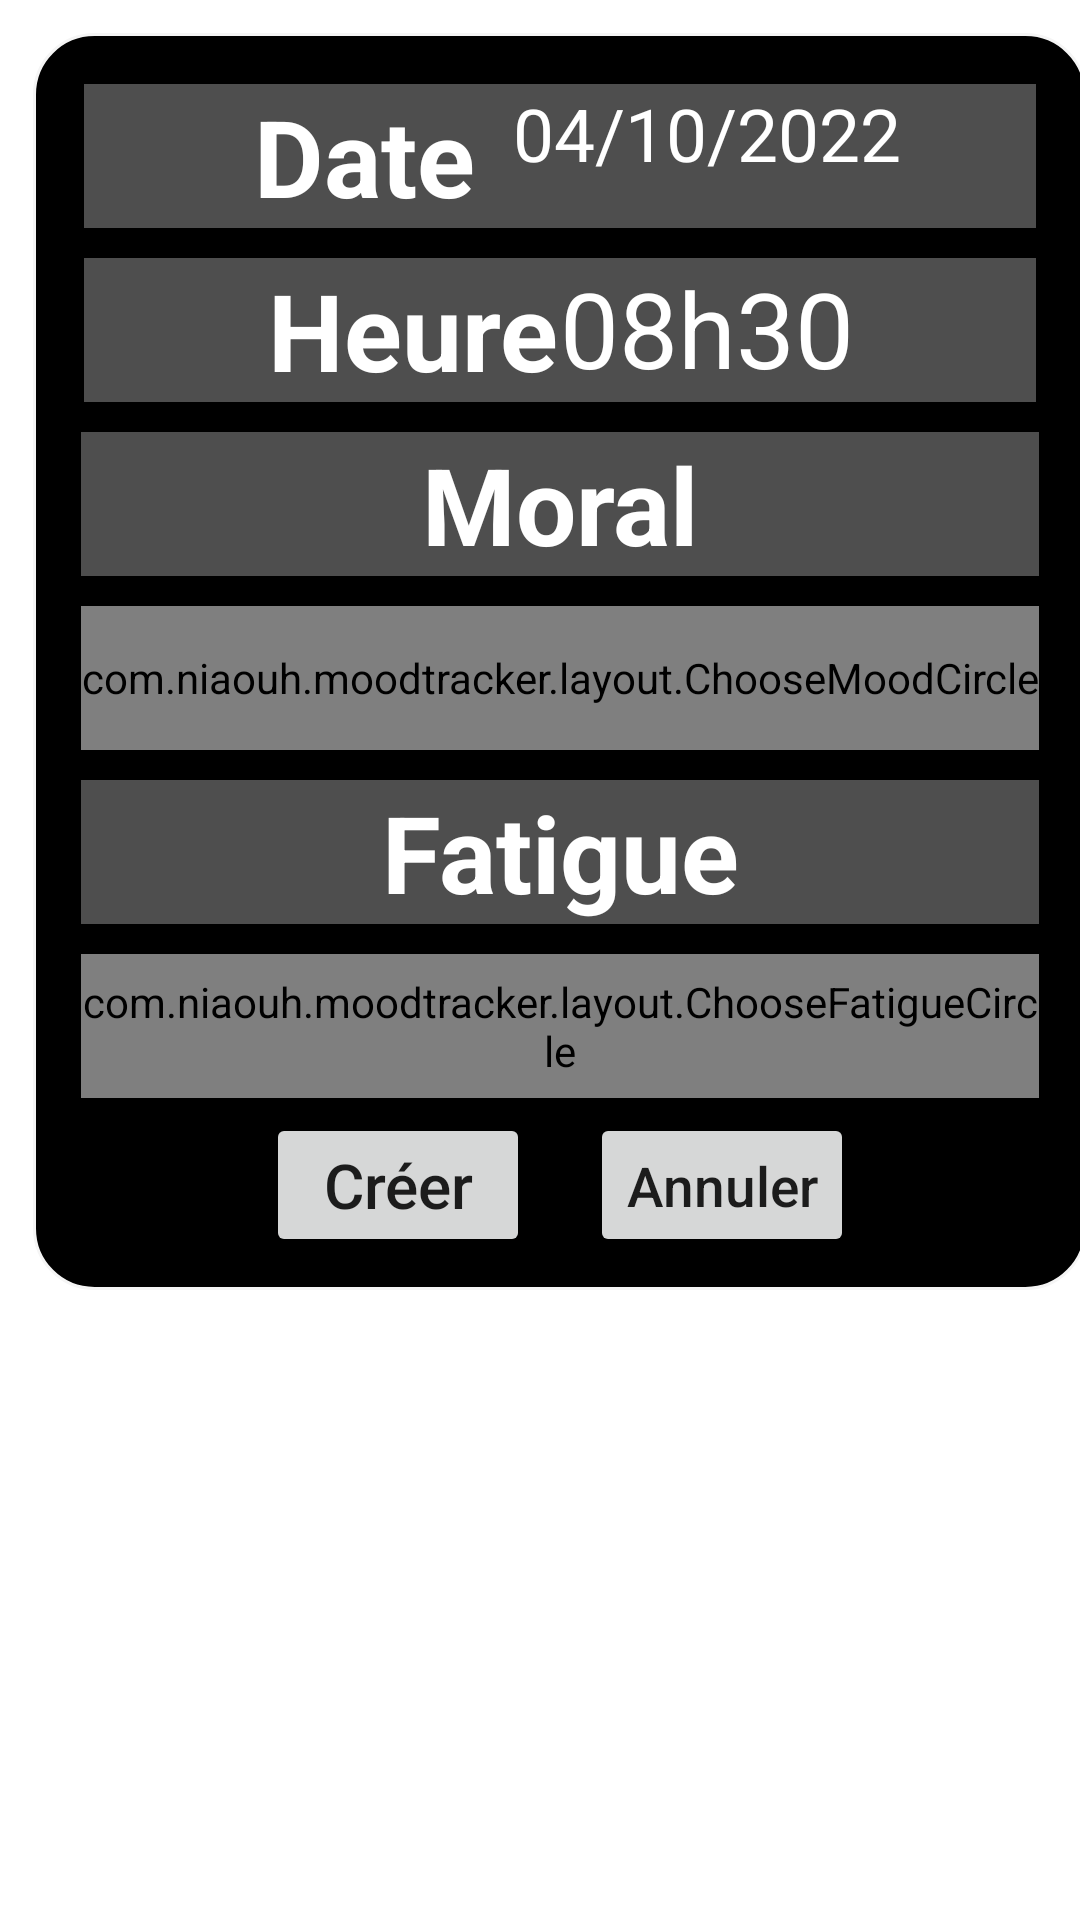

Android layout source for this screen:
<!-- AndroidManifest.xml: application theme Theme.Rows -->
<!-- res/layout/mood_picker.xml -->
<?xml version="1.0" encoding="utf-8"?>
<androidx.constraintlayout.widget.ConstraintLayout xmlns:android="http://schemas.android.com/apk/res/android"
    xmlns:app="http://schemas.android.com/apk/res-auto"
    xmlns:tools="http://schemas.android.com/tools"
    android:id="@+id/moodPicker"
    android:layout_width="wrap_content"
    android:layout_height="wrap_content"
    android:background="@android:color/transparent">

    <androidx.constraintlayout.widget.ConstraintLayout
        android:layout_width="wrap_content"
        android:layout_height="wrap_content"
        android:layout_marginStart="11dp"
        android:layout_marginTop="11dp"
        android:layout_marginEnd="11dp"
        android:layout_marginBottom="11dp"
        android:background="@drawable/mood_picker_layout_round"
        app:layout_constraintBottom_toBottomOf="parent"
        app:layout_constraintEnd_toEndOf="parent"
        app:layout_constraintHorizontal_bias="0.0"
        app:layout_constraintStart_toStartOf="parent"
        app:layout_constraintTop_toTopOf="parent"
        app:layout_constraintVertical_bias="0.0">

        <TableLayout
            android:id="@+id/tableLayoutDate"
            android:layout_width="0dp"
            android:layout_height="wrap_content"
            android:layout_marginStart="11dp"
            android:layout_marginTop="11dp"
            android:layout_marginEnd="11dp"
            android:layout_marginBottom="0dp"
            android:gravity="center_horizontal"
            app:layout_constraintBottom_toTopOf="@+id/tableLayoutTime"
            app:layout_constraintEnd_toEndOf="parent"
            app:layout_constraintHorizontal_bias="0.0"
            app:layout_constraintStart_toStartOf="parent"
            app:layout_constraintTop_toTopOf="parent">

            <TableRow
                android:layout_width="match_parent"
                android:layout_height="0dp"
                android:layout_margin="5dp"
                android:background="@color/dark_gray"
                android:gravity="center_horizontal">

                <TextView
                    android:id="@+id/tvmpDateTitle"
                    android:layout_width="wrap_content"
                    android:layout_height="@dimen/choose_high_tab"
                    android:autoSizeMinTextSize="20sp"
                    android:autoSizeTextType="uniform"
                    android:text="@string/mood_picker_date_title"
                    android:textAlignment="center"
                    android:minEms="6"
                    android:textColor="@color/colorOnPrimaryText"
                    android:textStyle="bold" />

                <TextView
                    android:id="@+id/tvmpDateValue"
                    android:layout_width="wrap_content"
                    android:layout_height="@dimen/choose_high_tab"
                    android:layout_weight="0"
                    android:autoSizeMinTextSize="23sp"
                    android:autoSizeTextType="uniform"
                    android:text="@string/mood_picker_date_value"
                    android:minEms="8"
                    android:textAlignment="center"
                    android:textColor="@color/colorOnPrimaryText" />

            </TableRow>
        </TableLayout>

        <TableLayout
            android:id="@+id/tableLayoutTime"
            android:layout_width="0dp"
            android:layout_height="wrap_content"
            android:layout_marginStart="11dp"
            android:layout_marginTop="0dp"
            android:layout_marginEnd="11dp"
            android:layout_marginBottom="0dp"
            android:gravity="center_horizontal"
            app:layout_constraintEnd_toEndOf="parent"
            app:layout_constraintHorizontal_bias="0.0"
            app:layout_constraintStart_toStartOf="parent"
            app:layout_constraintTop_toBottomOf="@+id/tableLayoutDate">
            <TableRow
                android:layout_width="match_parent"
                android:layout_height="wrap_content"
                android:layout_margin="5dp"
                android:background="@color/dark_gray"
                android:gravity="center_horizontal">

                <TextView
                    android:id="@+id/tvmpTimeTitle"
                    android:layout_width="match_parent"
                    android:layout_height="@dimen/choose_high_tab"
                    android:autoSizeMinTextSize="20sp"
                    android:autoSizeTextType="uniform"
                    android:minEms="6"
                    android:text="@string/mood_picker_time_title"
                    android:textAlignment="center"
                    android:textColor="@color/colorOnPrimaryText"
                    android:textStyle="bold" />

                <TextView
                    android:id="@+id/tvmpTimeValue"
                    android:layout_width="wrap_content"
                    android:layout_height="@dimen/choose_high_tab"
                    android:autoSizeMinTextSize="20sp"
                    android:autoSizeTextType="uniform"
                    android:text="@string/mood_picker_time_value"
                    android:minEms="6"
                    android:textAlignment="center"
                    android:textColor="@color/colorOnPrimaryText" />

            </TableRow>
        </TableLayout>

        <TableLayout
            android:id="@+id/tableLayout"
            android:layout_width="wrap_content"
            android:layout_height="wrap_content"
            android:layout_marginTop="0dp"
            android:layout_marginStart="10dp"
            android:layout_marginEnd="10dp"
            android:gravity="center_horizontal"
            app:layout_constraintEnd_toEndOf="parent"
            app:layout_constraintHorizontal_bias="0.0"
            app:layout_constraintStart_toStartOf="parent"
            app:layout_constraintTop_toBottomOf="@+id/tableLayoutTime">

            <TableRow
                android:layout_width="wrap_content"
                android:layout_height="wrap_content"
                android:layout_margin="5dp"
                android:background="@color/dark_gray"
                android:gravity="center_horizontal">

                <TextView
                    android:id="@+id/tvmpMoodTitle"
                    android:layout_width="wrap_content"
                    android:layout_height="@dimen/choose_high_tab"
                    android:autoSizeMinTextSize="20sp"
                    android:autoSizeTextType="uniform"
                    android:text="@string/mood_picker_mood_title"
                    android:textAlignment="center"
                    android:clickable="true"
                    android:textColor="@color/colorOnPrimaryText"
                    android:textStyle="bold" />
            </TableRow>

            <TableRow
                android:layout_width="wrap_content"
                android:layout_height="wrap_content"
                android:layout_margin="5dp"
                android:background="@color/dark_gray"
                android:gravity="center_horizontal">

                <com.niaouh.moodtracker.layout.ChooseMoodCircle
                    android:id="@+id/tvmpMoodValue"
                    android:layout_width="wrap_content"
                    android:layout_height="@dimen/choose_high_tab"
                    android:clickable="true" />
            </TableRow>

            <TableRow
                android:layout_width="wrap_content"
                android:layout_height="wrap_content"
                android:layout_margin="5dp"
                android:background="@color/dark_gray"
                android:gravity="center_horizontal">

                <TextView
                    android:id="@+id/tvmpFatigueTitle"
                    android:clickable="true"
                    android:layout_width="wrap_content"
                    android:layout_height="@dimen/choose_high_tab"
                    android:autoSizeMinTextSize="20sp"
                    android:autoSizeTextType="uniform"
                    android:text="@string/mood_picker_fatigue_title"
                    android:textAlignment="center"
                    android:textColor="@color/colorOnPrimaryText"
                    android:textStyle="bold" />
            </TableRow>

            <TableRow
                android:layout_width="300dp"
                android:layout_height="wrap_content"
                android:layout_margin="5dp"
                android:background="@color/dark_gray"
                android:gravity="center_horizontal">

                <com.niaouh.moodtracker.layout.ChooseFatigueCircle
                    android:id="@+id/tvmpFatigueValue"
                    android:layout_width="300dp"
                    android:layout_height="@dimen/choose_high_tab"
                    android:clickable="true" />
            </TableRow>

        </TableLayout>

        <LinearLayout
            android:id="@+id/button"
            android:layout_width="match_parent"
            android:layout_height="wrap_content"
            android:orientation="horizontal"
            android:layout_marginStart="10dp"
            android:layout_marginEnd="10dp"
            android:layout_marginBottom="10dp"
            app:layout_constraintBottom_toBottomOf="parent"
            app:layout_constraintEnd_toEndOf="parent"
            app:layout_constraintStart_toStartOf="parent"
            app:layout_constraintTop_toBottomOf="@+id/tableLayout">

        <Button
            android:id="@+id/bmpCreate"
            android:layout_width="wrap_content"
            android:layout_height="wrap_content"
            android:layout_weight="1"
            android:layout_marginEnd="10dp"
            android:autoSizeMinTextSize="14sp"
            android:autoSizeTextType="uniform"
            android:text="@string/create"
            android:textAllCaps="false" />

        <Button
            android:id="@+id/bmpCancel"
            android:layout_width="wrap_content"
            android:layout_height="wrap_content"
            android:layout_marginStart="10dp"
            android:layout_weight="1"
            android:autoSizeMinTextSize="14sp"
            android:autoSizeTextType="uniform"
            android:text="@string/cancel"
            android:textAllCaps="false" />

    </LinearLayout>
    </androidx.constraintlayout.widget.ConstraintLayout>

</androidx.constraintlayout.widget.ConstraintLayout>
<!-- resources referenced by this layout -->
<resources>
  <color name="colorOnPrimaryText">#FFFFFFFF</color>
  <color name="dark_gray">#4E4E4E</color>
  <dimen name="choose_high_tab">48dp</dimen>
  <!-- drawable mood_picker_layout_round (drawable) -->
  <?xml version="1.0" encoding="utf-8"?>
  <shape xmlns:android="http://schemas.android.com/apk/res/android">
      <stroke
          android:width="1dp"
          android:color="#F5F5F5" />
  
  <solid android:color="@color/black" />
  
  <padding
      android:left="1dp"
      android:right="1dp"
      android:bottom="1dp"
      android:top="1dp" />
  
  <corners android:radius="20dp" />
  </shape>
  <string name="cancel">Annuler</string>
  <string name="create">Créer</string>
  <string name="mood_picker_date_title">Date</string>
  <string name="mood_picker_date_value">04/10/2022</string>
  <string name="mood_picker_fatigue_title">Fatigue</string>
  <string name="mood_picker_mood_title">Moral</string>
  <string name="mood_picker_time_title">Heure</string>
  <string name="mood_picker_time_value">08h30</string>
  <style name="Theme.Rows" parent="Theme.MaterialComponents.DayNight.DarkActionBar">
          
          <item name="colorPrimary">@color/purple_200</item>
          <item name="colorPrimaryVariant">@color/purple_700</item>
          <item name="colorOnPrimary">@color/black</item>
          
          <item name="colorSecondary">@color/teal_200</item>
          <item name="colorSecondaryVariant">@color/teal_700</item>
          <item name="colorOnSecondary">@color/black</item>
          
          <item name="android:statusBarColor">@android:color/transparent</item>
          
          <item name="windowActionBar">false</item>
          <item name="windowNoTitle">true</item>
          <item name="android:windowFullscreen">true</item>
      </style>
  <color name="black">#FF000000</color>
  <color name="purple_200">#FFBB86FC</color>
  <color name="purple_700">#FF3700B3</color>
  <color name="teal_200">#FF03DAC5</color>
  <color name="teal_700">#FF018786</color>
</resources>
